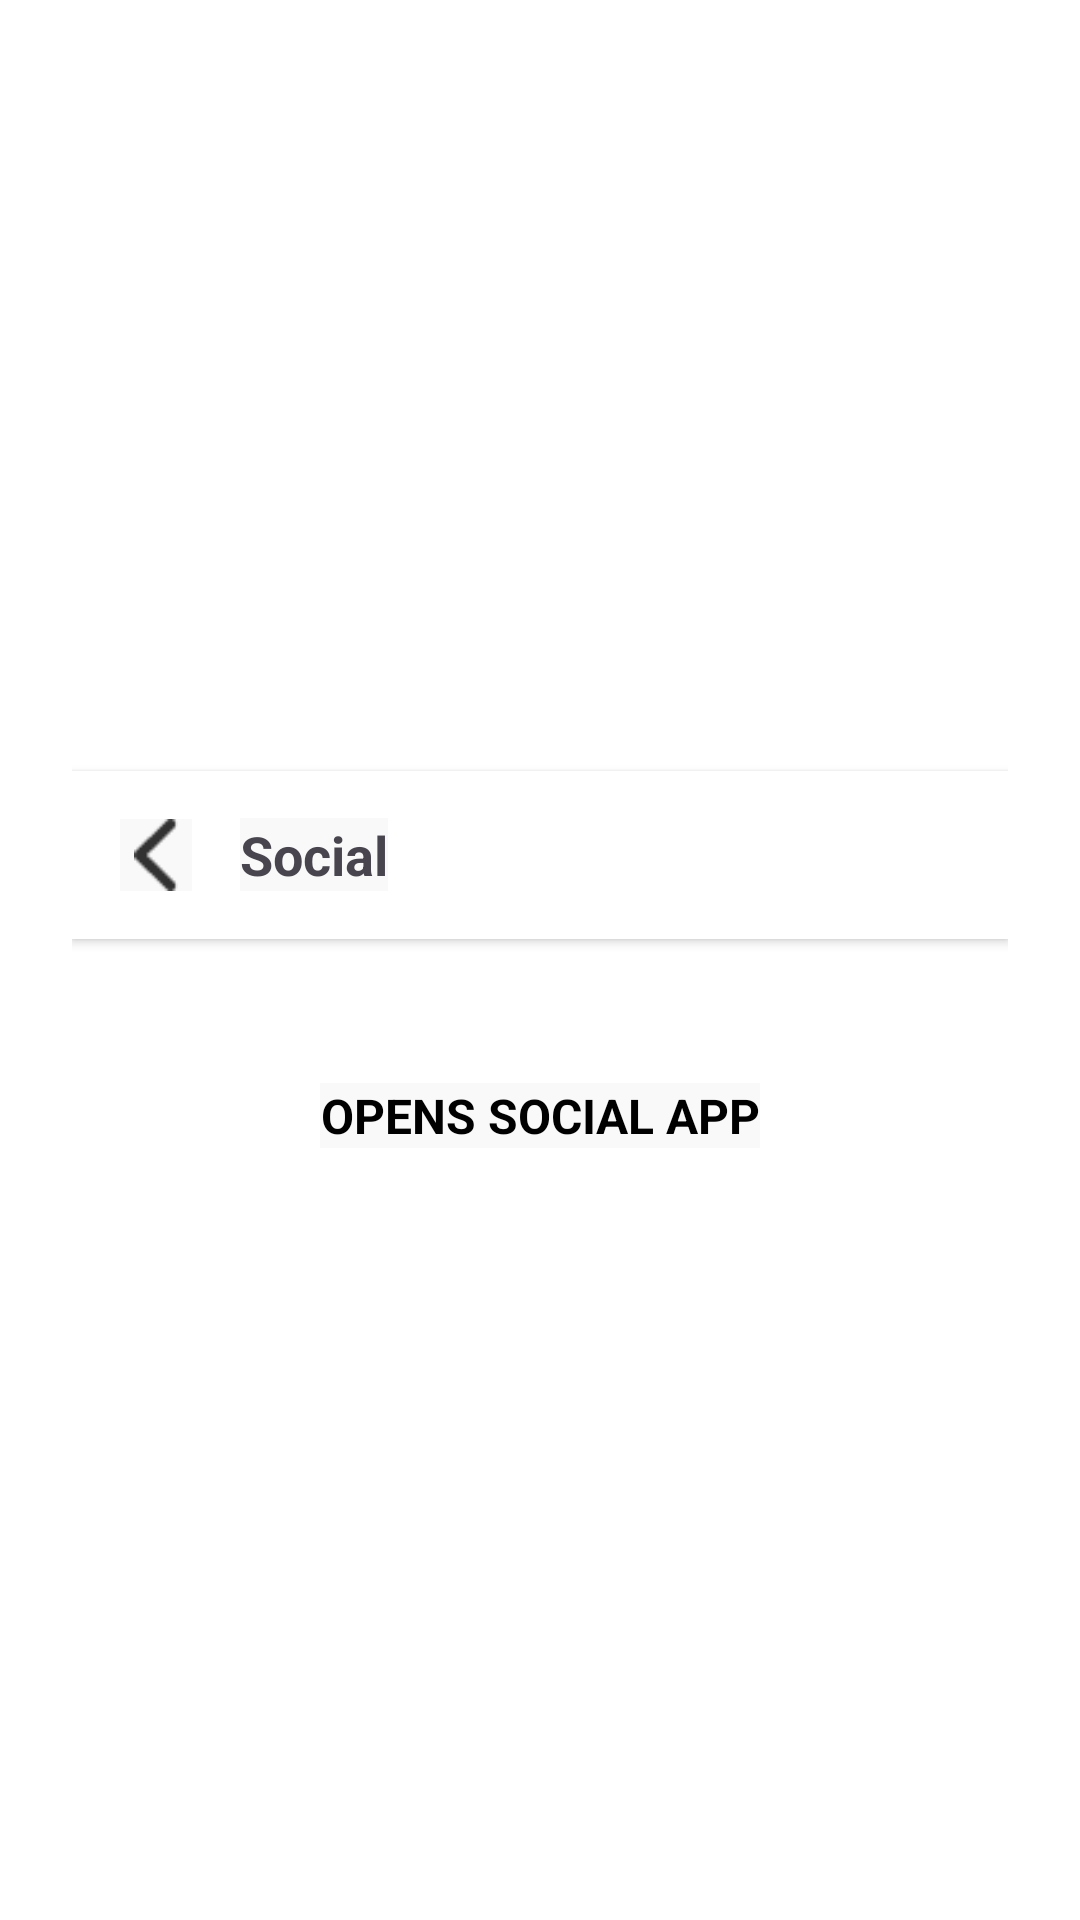

This screen was rendered from an Android layout file. Write that file and the resources it references.
<!-- AndroidManifest.xml: application theme Theme.Elevate -->
<!-- res/layout/fragment_socials.xml -->
<?xml version="1.0" encoding="utf-8"?>
<LinearLayout xmlns:android="http://schemas.android.com/apk/res/android"
    android:layout_width="match_parent"
    android:layout_height="match_parent"
    android:orientation="vertical"
    android:gravity="center"
    android:background="@android:color/white"
    android:padding="24dp">

    
    <LinearLayout
        android:layout_width="match_parent"
        android:layout_height="56dp"
        android:orientation="horizontal"
        android:gravity="center_vertical"
        android:paddingHorizontal="16dp"
        android:background="@android:color/white"
        android:elevation="2dp">

        <ImageView
            android:id="@+id/backButton"
            android:layout_width="24dp"
            android:layout_height="24dp"
            android:src="@drawable/ic_arrow_back"
            android:contentDescription="Back" />

        <TextView
            android:layout_width="wrap_content"
            android:layout_height="wrap_content"
            android:text="Social"
            android:textSize="18sp"
            android:textStyle="bold"
            android:layout_marginStart="16dp"/>
    </LinearLayout>

    
    <TextView
        android:layout_width="wrap_content"
        android:layout_height="wrap_content"
        android:gravity="center"
        android:text="OPENS SOCIAL APP"
        android:textSize="16sp"
        android:textStyle="bold"
        android:textColor="@android:color/black"
        android:layout_marginTop="48dp" />

</LinearLayout>
<!-- resources referenced by this layout -->
<resources>
  <!-- drawable ic_arrow_back: png bitmap (drawable, 398 bytes) -->
  <style name="Theme.Elevate" parent="Theme.Material3.DayNight.NoActionBar">
          <item name="android:background">#F9F9F9</item>
          <item name="android:backgroundTint">@null</item>
          <item name="backgroundTint">@null</item>
          <item name="android:textAllCaps">false</item>
          
          <item name="android:forceDarkAllowed" tools:targetApi="29">false</item>
      </style>
</resources>
